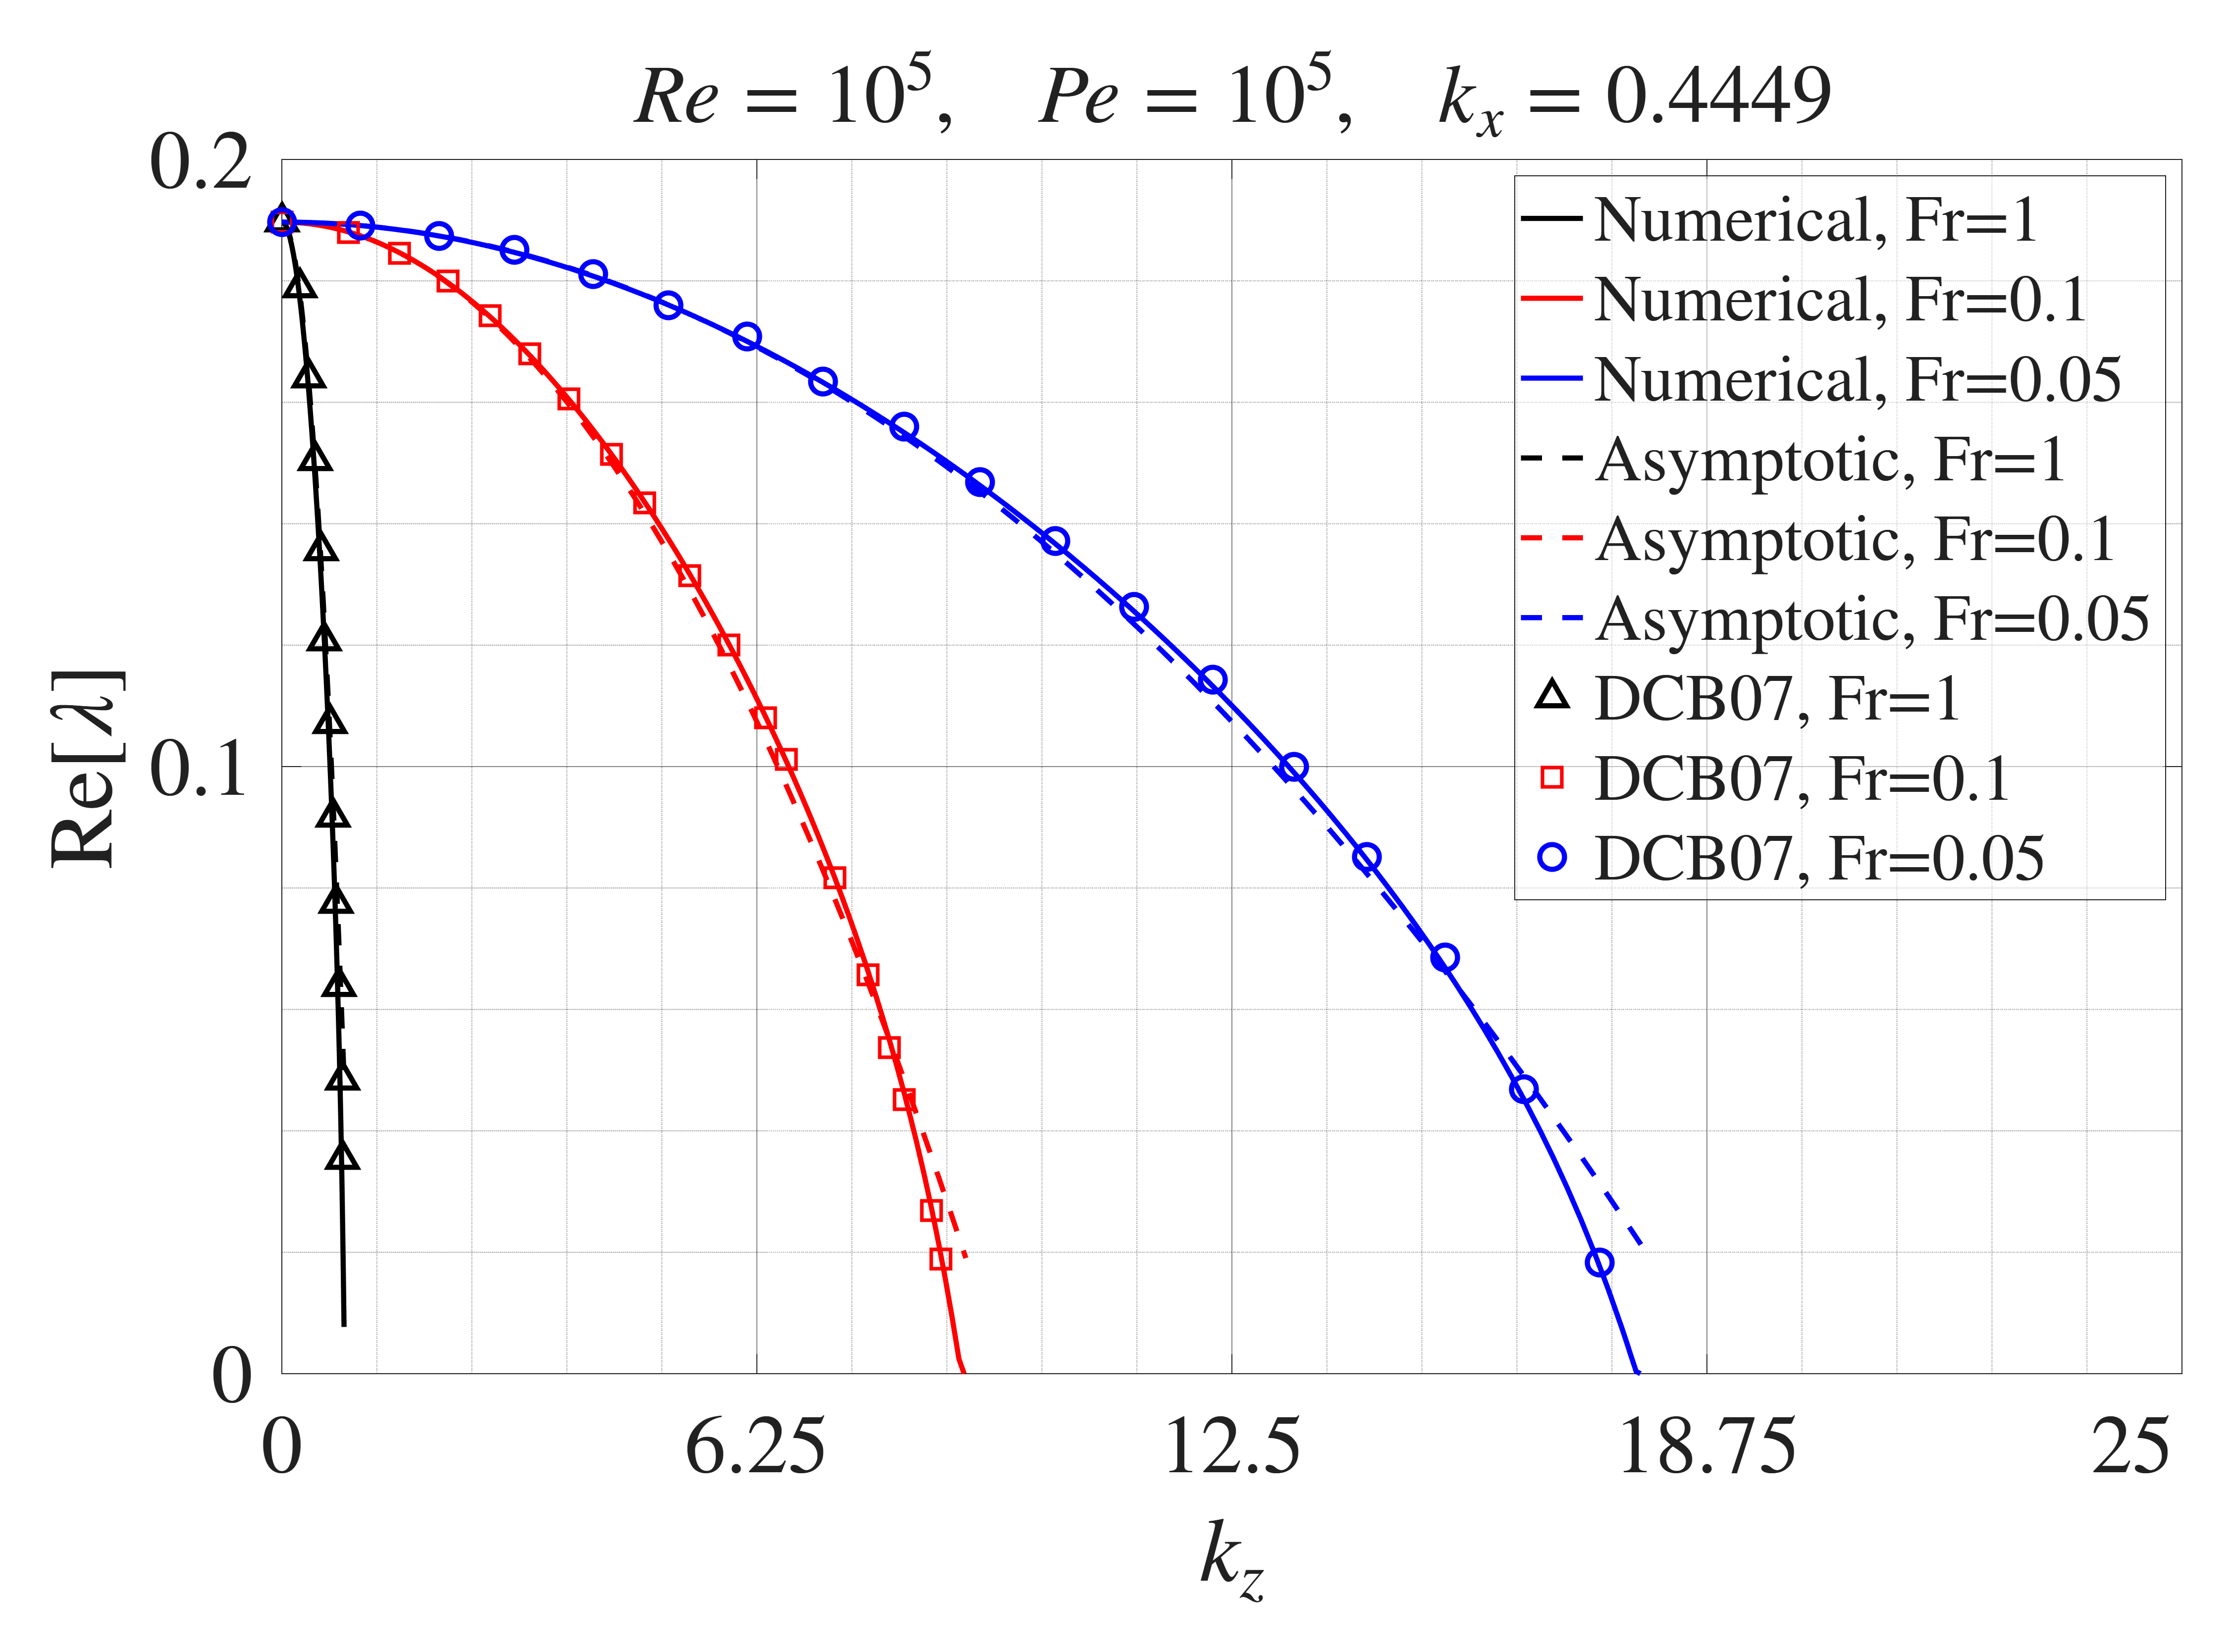

The table this chart was drawn from, first rows:
Numerical Fr=1, kz, Numerical Fr=1, real_lambda, Numerical Fr=0.1, kz, Numerical Fr=0.1, real_lambda, Numerical Fr=0.05, kz, Numerical Fr=0.05, real_lambda, Asymptotic Fr=1, kz, Asymptotic Fr=1, real_lambda, Asymptotic Fr=0.1, kz, Asymptotic Fr=0.1, real_lambda, Asymptotic Fr=0.05, kz, Asymptotic Fr=0.05, real_lambda, DCB07 Fr=1, kz, DCB07 Fr=1, real_lambda, DCB07 Fr=0.1, kz, DCB07 Fr=0.1, real_lambda, DCB07 Fr=0.05, kz, DCB07 Fr=0.05, real_lambda
0, 0.1897, 0, 0.1897, 0, 0.1897, 0, 0.1897, 0, 0.1897, 0, 0.1897, 0, 0.1897, 0, 0.1897, 0, 0.1897
0.009091, 0.1897, 0.09091, 0.1897, 0.1818, 0.1897, 0.009091, 0.1897, 0.09091, 0.1897, 0.1818, 0.1897, 0.2386, 0.1789, 0.8748, 0.188, 1.034, 0.1891
0.01818, 0.1896, 0.1818, 0.1896, 0.3636, 0.1896, 0.01818, 0.1896, 0.1818, 0.1896, 0.3636, 0.1896, 0.3579, 0.1641, 1.551, 0.1846, 2.068, 0.1874
0.02727, 0.1895, 0.2727, 0.1895, 0.5455, 0.1895, 0.02727, 0.1895, 0.2727, 0.1895, 0.5455, 0.1895, 0.4374, 0.1504, 2.187, 0.18, 3.062, 0.1851
0.03636, 0.1894, 0.3636, 0.1894, 0.7273, 0.1894, 0.03636, 0.1894, 0.3636, 0.1894, 0.7273, 0.1894, 0.5169, 0.1356, 2.744, 0.1743, 4.095, 0.1811
0.04545, 0.1892, 0.4545, 0.1892, 0.9091, 0.1892, 0.04545, 0.1893, 0.4545, 0.1893, 0.9091, 0.1893, 0.5567, 0.1208, 3.26, 0.168, 5.089, 0.176
0.05455, 0.189, 0.5455, 0.1891, 1.091, 0.189, 0.05455, 0.1891, 0.5455, 0.1891, 1.091, 0.1891, 0.6362, 0.1071, 3.777, 0.1606, 6.123, 0.1709
0.06364, 0.1888, 0.6364, 0.1888, 1.273, 0.1888, 0.06364, 0.1888, 0.6364, 0.1888, 1.273, 0.1888, 0.6759, 0.09174, 4.334, 0.1514, 7.117, 0.1634
0.07273, 0.1885, 0.7273, 0.1886, 1.455, 0.1886, 0.07273, 0.1886, 0.7273, 0.1886, 1.455, 0.1886, 0.7157, 0.07749, 4.771, 0.1434, 8.191, 0.156
0.08182, 0.1882, 0.8182, 0.1883, 1.636, 0.1883, 0.08182, 0.1883, 0.8182, 0.1883, 1.636, 0.1883, 0.7555, 0.06382, 5.368, 0.1314, 9.185, 0.1469
0.09091, 0.1878, 0.9091, 0.1879, 1.818, 0.1879, 0.09091, 0.1879, 0.9091, 0.1879, 1.818, 0.1879, 0.7952, 0.04843, 5.885, 0.12, 10.18, 0.1371
0.1, 0.1874, 1, 0.1876, 2, 0.1875, 0.1, 0.1876, 1, 0.1876, 2, 0.1876, 0.7952, 0.03533, 6.362, 0.108, 11.21, 0.1263
0.1091, 0.187, 1.091, 0.1872, 2.182, 0.1871, 0.1091, 0.1872, 1.091, 0.1872, 2.182, 0.1872, , , 6.64, 0.1011, 12.25, 0.1143
0.1182, 0.1865, 1.182, 0.1867, 2.364, 0.1867, 0.1182, 0.1867, 1.182, 0.1867, 2.364, 0.1867, , , 7.276, 0.08171, 13.32, 0.1
0.1273, 0.186, 1.273, 0.1863, 2.545, 0.1862, 0.1273, 0.1863, 1.273, 0.1863, 2.545, 0.1863, , , 7.714, 0.06571, 14.27, 0.08514
0.1364, 0.1854, 1.364, 0.1858, 2.727, 0.1857, 0.1364, 0.1858, 1.364, 0.1858, 2.727, 0.1858, , , 7.992, 0.05371, 15.31, 0.06857
0.1455, 0.1849, 1.455, 0.1852, 2.909, 0.1852, 0.1455, 0.1852, 1.455, 0.1852, 2.909, 0.1852, , , 8.191, 0.04514, 16.34, 0.04686
0.1545, 0.1843, 1.545, 0.1847, 3.091, 0.1846, 0.1545, 0.1847, 1.545, 0.1847, 3.091, 0.1847, , , 8.549, 0.02686, 17.34, 0.01829
0.1636, 0.1836, 1.636, 0.1841, 3.273, 0.184, 0.1636, 0.184, 1.636, 0.184, 3.273, 0.184, , , 8.668, 0.01886, , 
0.1727, 0.1829, 1.727, 0.1834, 3.455, 0.1833, 0.1727, 0.1834, 1.727, 0.1834, 3.455, 0.1834, , , , , , 
0.1818, 0.1822, 1.818, 0.1827, 3.636, 0.1827, 0.1818, 0.1827, 1.818, 0.1827, 3.636, 0.1827, , , , , , 
0.1909, 0.1814, 1.909, 0.182, 3.818, 0.1819, 0.1909, 0.182, 1.909, 0.182, 3.818, 0.182, , , , , , 
0.2, 0.1806, 2, 0.1813, 4, 0.1812, 0.2, 0.1813, 2, 0.1813, 4, 0.1813, , , , , , 
0.2091, 0.1798, 2.091, 0.1805, 4.182, 0.1804, 0.2091, 0.1805, 2.091, 0.1805, 4.182, 0.1805, , , , , , 
0.2182, 0.1789, 2.182, 0.1797, 4.364, 0.1796, 0.2182, 0.1797, 2.182, 0.1797, 4.364, 0.1797, , , , , , 
0.2273, 0.178, 2.273, 0.1789, 4.545, 0.1787, 0.2273, 0.1788, 2.273, 0.1788, 4.545, 0.1788, , , , , , 
0.2364, 0.1771, 2.364, 0.178, 4.727, 0.1779, 0.2364, 0.1779, 2.364, 0.1779, 4.727, 0.1779, , , , , , 
0.2455, 0.1761, 2.455, 0.1771, 4.909, 0.177, 0.2455, 0.177, 2.455, 0.177, 4.909, 0.177, , , , , , 
0.2545, 0.1751, 2.545, 0.1762, 5.091, 0.176, 0.2545, 0.176, 2.545, 0.176, 5.091, 0.176, , , , , , 
0.2636, 0.174, 2.636, 0.1752, 5.273, 0.175, 0.2636, 0.175, 2.636, 0.175, 5.273, 0.175, , , , , , 
0.2727, 0.173, 2.727, 0.1742, 5.455, 0.174, 0.2727, 0.174, 2.727, 0.174, 5.455, 0.174, , , , , , 
0.2818, 0.1718, 2.818, 0.1732, 5.636, 0.173, 0.2818, 0.173, 2.818, 0.173, 5.636, 0.173, , , , , , 
0.2909, 0.1707, 2.909, 0.1721, 5.818, 0.1719, 0.2909, 0.1719, 2.909, 0.1719, 5.818, 0.1719, , , , , , 
0.3, 0.1695, 3, 0.1711, 6, 0.1708, 0.3, 0.1707, 3, 0.1707, 6, 0.1707, , , , , , 
0.3091, 0.1683, 3.091, 0.1699, 6.182, 0.1697, 0.3091, 0.1696, 3.091, 0.1696, 6.182, 0.1696, , , , , , 
0.3182, 0.167, 3.182, 0.1688, 6.364, 0.1685, 0.3182, 0.1684, 3.182, 0.1684, 6.364, 0.1684, , , , , , 
0.3273, 0.1657, 3.273, 0.1676, 6.545, 0.1673, 0.3273, 0.1671, 3.273, 0.1671, 6.545, 0.1671, , , , , , 
0.3364, 0.1644, 3.364, 0.1664, 6.727, 0.1661, 0.3364, 0.1659, 3.364, 0.1659, 6.727, 0.1659, , , , , , 
0.3455, 0.1631, 3.455, 0.1651, 6.909, 0.1648, 0.3455, 0.1645, 3.455, 0.1645, 6.909, 0.1645, , , , , , 
0.3545, 0.1617, 3.545, 0.1638, 7.091, 0.1635, 0.3545, 0.1632, 3.545, 0.1632, 7.091, 0.1632, , , , , , 
0.3636, 0.1603, 3.636, 0.1625, 7.273, 0.1622, 0.3636, 0.1618, 3.636, 0.1618, 7.273, 0.1618, , , , , , 
0.3727, 0.1588, 3.727, 0.1612, 7.455, 0.1608, 0.3727, 0.1604, 3.727, 0.1604, 7.455, 0.1604, , , , , , 
0.3818, 0.1573, 3.818, 0.1598, 7.636, 0.1594, 0.3818, 0.159, 3.818, 0.159, 7.636, 0.159, , , , , , 
0.3909, 0.1558, 3.909, 0.1584, 7.818, 0.158, 0.3909, 0.1575, 3.909, 0.1575, 7.818, 0.1575, , , , , , 
0.4, 0.1542, 4, 0.157, 8, 0.1565, 0.4, 0.156, 4, 0.156, 8, 0.156, , , , , , 
0.4091, 0.1526, 4.091, 0.1555, 8.182, 0.1551, 0.4091, 0.1544, 4.091, 0.1544, 8.182, 0.1544, , , , , , 
0.4182, 0.151, 4.182, 0.154, 8.364, 0.1535, 0.4182, 0.1528, 4.182, 0.1528, 8.364, 0.1528, , , , , , 
0.4273, 0.1493, 4.273, 0.1525, 8.545, 0.152, 0.4273, 0.1512, 4.273, 0.1512, 8.545, 0.1512, , , , , , 
0.4364, 0.1476, 4.364, 0.151, 8.727, 0.1504, 0.4364, 0.1496, 4.364, 0.1496, 8.727, 0.1496, , , , , , 
0.4455, 0.1459, 4.455, 0.1494, 8.909, 0.1488, 0.4455, 0.1479, 4.455, 0.1479, 8.909, 0.1479, , , , , , 
0.4545, 0.1441, 4.545, 0.1478, 9.091, 0.1472, 0.4545, 0.1462, 4.545, 0.1462, 9.091, 0.1462, , , , , , 
0.4636, 0.1423, 4.636, 0.1461, 9.273, 0.1455, 0.4636, 0.1444, 4.636, 0.1444, 9.273, 0.1444, , , , , , 
0.4727, 0.1404, 4.727, 0.1444, 9.455, 0.1438, 0.4727, 0.1426, 4.727, 0.1426, 9.455, 0.1426, , , , , , 
0.4818, 0.1385, 4.818, 0.1427, 9.636, 0.1421, 0.4818, 0.1408, 4.818, 0.1408, 9.636, 0.1408, , , , , , 
0.4909, 0.1366, 4.909, 0.141, 9.818, 0.1403, 0.4909, 0.1389, 4.909, 0.1389, 9.818, 0.1389, , , , , , 
0.5, 0.1346, 5, 0.1392, 10, 0.1385, 0.5, 0.137, 5, 0.137, 10, 0.137, , , , , , 
0.5091, 0.1326, 5.091, 0.1374, 10.18, 0.1366, 0.5091, 0.1351, 5.091, 0.1351, 10.18, 0.1351, , , , , , 
0.5182, 0.1306, 5.182, 0.1355, 10.36, 0.1348, 0.5182, 0.1331, 5.182, 0.1331, 10.36, 0.1331, , , , , , 
0.5273, 0.1285, 5.273, 0.1337, 10.55, 0.1329, 0.5273, 0.1311, 5.273, 0.1311, 10.55, 0.1311, , , , , , 
0.5364, 0.1263, 5.364, 0.1318, 10.73, 0.1309, 0.5364, 0.1291, 5.364, 0.1291, 10.73, 0.1291, , , , , , 
... 40 more rows
